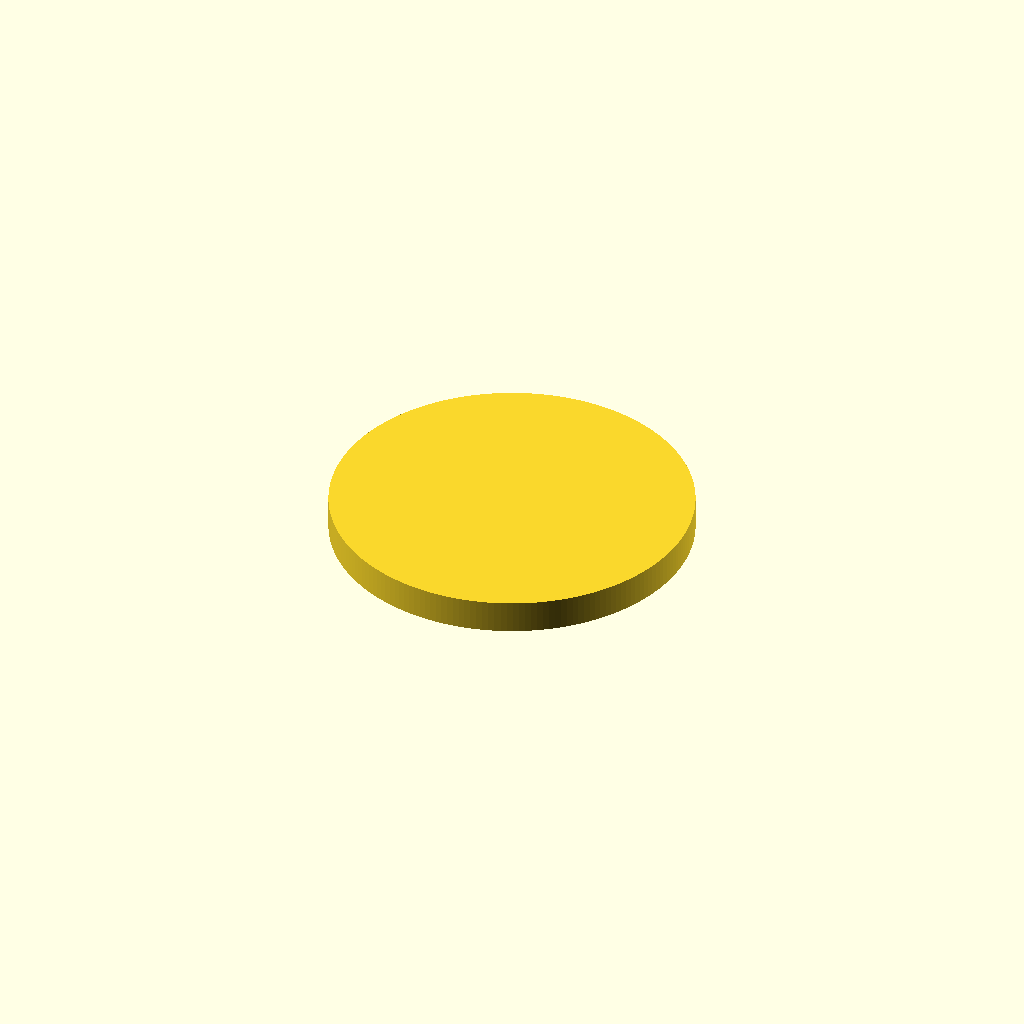
Cell 1: the model at its default parameters.
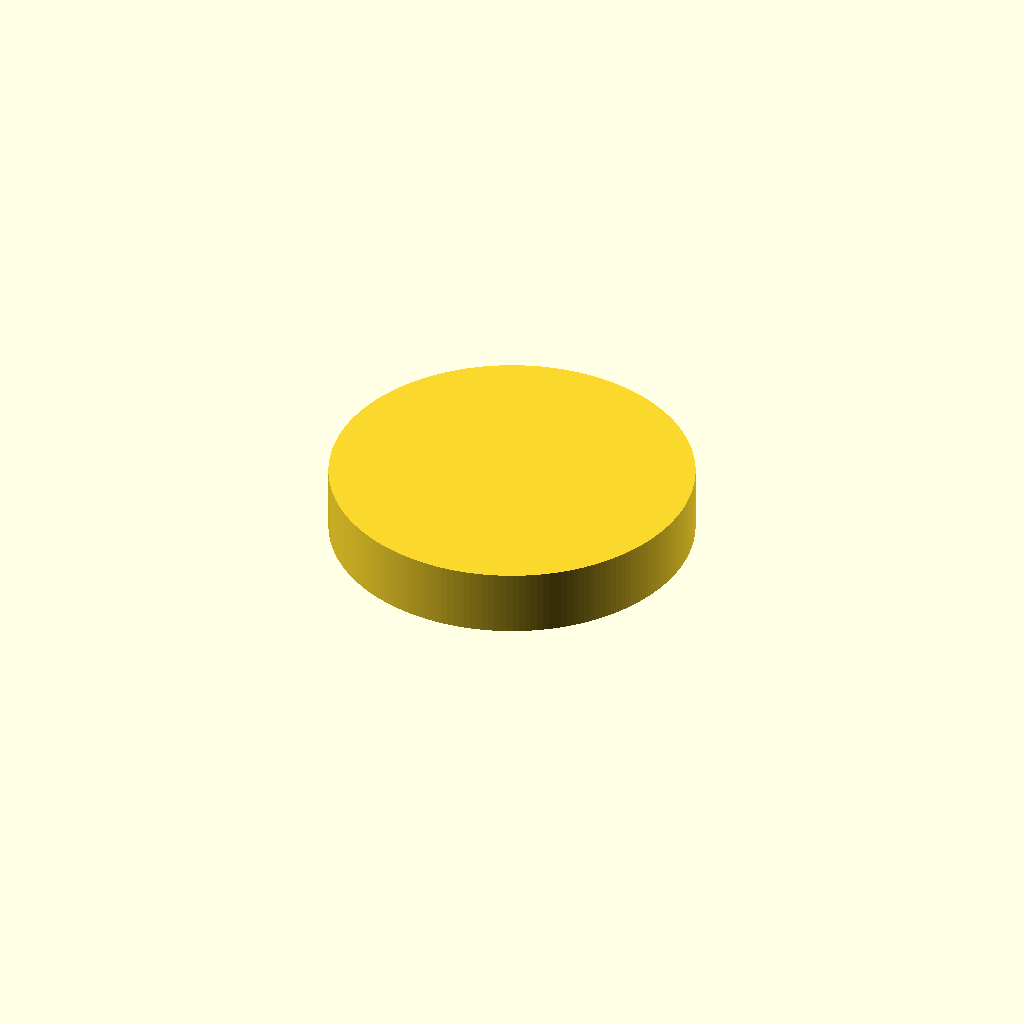
Cell 2 — h set to 4.42, the other parameters unchanged.
One fixed orthographic camera (rotation 55°, 0°, 25°; colour scheme Cornfield) for every cell.
OpenSCAD source file my/store_coin.scad:
//Coin to unlock the carts with at my grocery store.
r = 24.24 / 2;
h = 2.21;
play = 0.1;
$fs = 0.4;
$fa = 1;

cylinder(r=r - play, h=h);
Customizer parameters (derived from the source; name, type, default, range or options):
h: number, default 2.21
play: number, default 0.1
